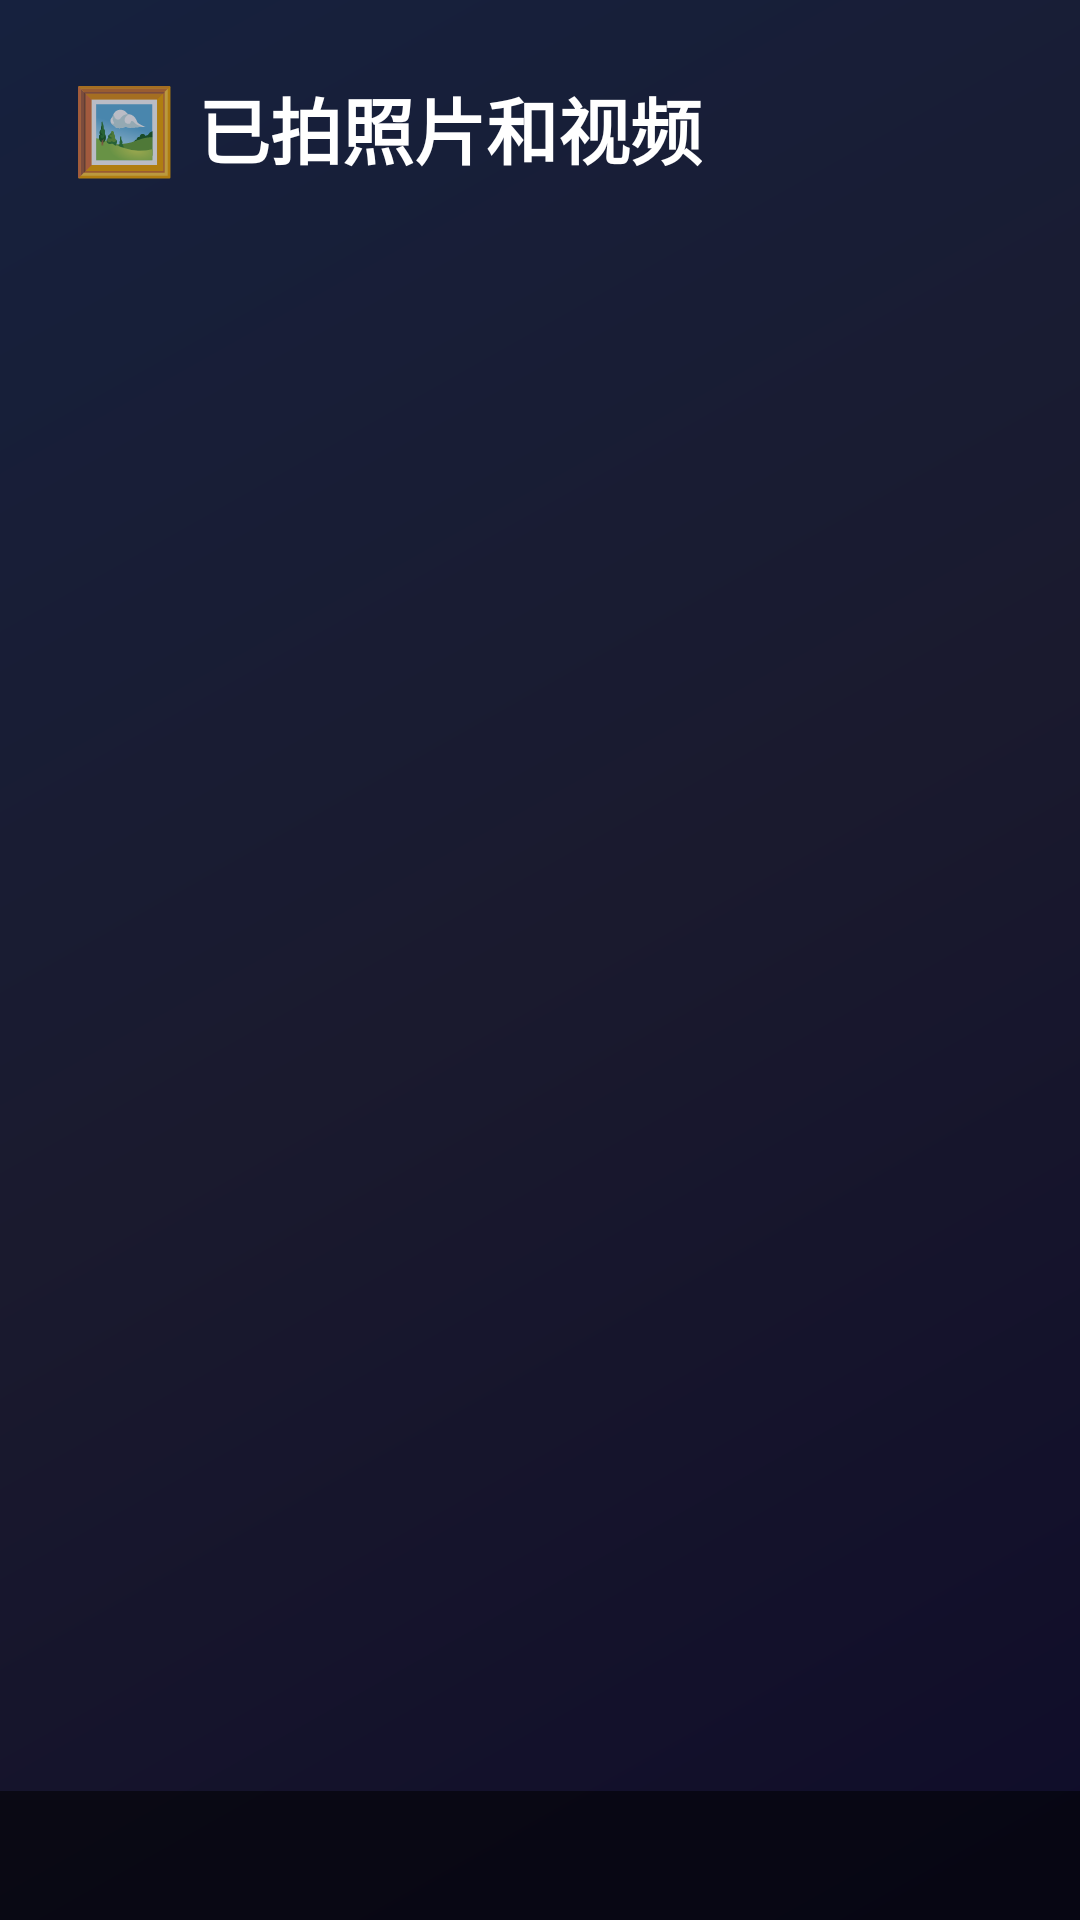

This screen was rendered from an Android layout file. Write that file and the resources it references.
<!-- AndroidManifest.xml: application theme AppTheme -->
<!-- res/layout/activity_gallery.xml -->
<?xml version="1.0" encoding="utf-8"?>
<FrameLayout xmlns:android="http://schemas.android.com/apk/res/android"
    android:layout_width="match_parent"
    android:layout_height="match_parent"
    android:background="@drawable/bg_gradient">

    
    <LinearLayout
        android:layout_width="match_parent"
        android:layout_height="match_parent"
        android:orientation="vertical">

        
        <LinearLayout
            android:layout_width="match_parent"
            android:layout_height="wrap_content"
            android:orientation="horizontal"
            android:gravity="center_vertical"
            android:padding="24dp">

            <TextView
                android:layout_width="wrap_content"
                android:layout_height="wrap_content"
                android:text="🖼 "
                android:textSize="28sp" />

            <TextView
                android:layout_width="wrap_content"
                android:layout_height="wrap_content"
                android:text="已拍照片和视频"
                android:textSize="24sp"
                android:textColor="#FFFFFF"
                android:textStyle="bold" />
        </LinearLayout>

        <TextView
            android:id="@+id/empty_text"
            android:layout_width="match_parent"
            android:layout_height="0dp"
            android:layout_weight="1"
            android:text="暂无照片和视频\n\n去拍一张吧！"
            android:textSize="22sp"
            android:textColor="#666688"
            android:gravity="center"
            android:visibility="gone" />

        
        <androidx.recyclerview.widget.RecyclerView
            android:id="@+id/thumbnail_grid"
            android:layout_width="match_parent"
            android:layout_height="0dp"
            android:layout_weight="1"
            android:clipToPadding="false"
            android:padding="16dp" />

        
        <TextView
            android:id="@+id/photo_info"
            android:layout_width="match_parent"
            android:layout_height="wrap_content"
            android:text=""
            android:textSize="14sp"
            android:textColor="#AAAAAA"
            android:gravity="center"
            android:padding="12dp"
            android:background="#88000000" />
    </LinearLayout>

    
    <ViewFlipper
        android:id="@+id/fullscreen_flipper"
        android:layout_width="match_parent"
        android:layout_height="match_parent"
        android:visibility="gone" />

</FrameLayout>
<!-- resources referenced by this layout -->
<resources>
  <!-- drawable bg_gradient (drawable) -->
  <?xml version="1.0" encoding="utf-8"?>
  <shape xmlns:android="http://schemas.android.com/apk/res/android"
      android:shape="rectangle">
      <gradient
          android:startColor="#0F0C29"
          android:centerColor="#1A1A2E"
          android:endColor="#16213E"
          android:angle="135" />
  </shape>
  <style name="AppTheme" parent="@android:style/Theme.Material.NoActionBar">
          <item name="android:colorPrimary">@color/colorPrimary</item>
          <item name="android:colorPrimaryDark">@color/colorPrimaryDark</item>
          <item name="android:colorAccent">@color/colorAccent</item>
          <item name="android:windowBackground">@color/colorPrimary</item>
      </style>
  <color name="colorPrimary">#1A1A2E</color>
  <color name="colorPrimaryDark">#16213E</color>
  <color name="colorAccent">#E94560</color>
</resources>
